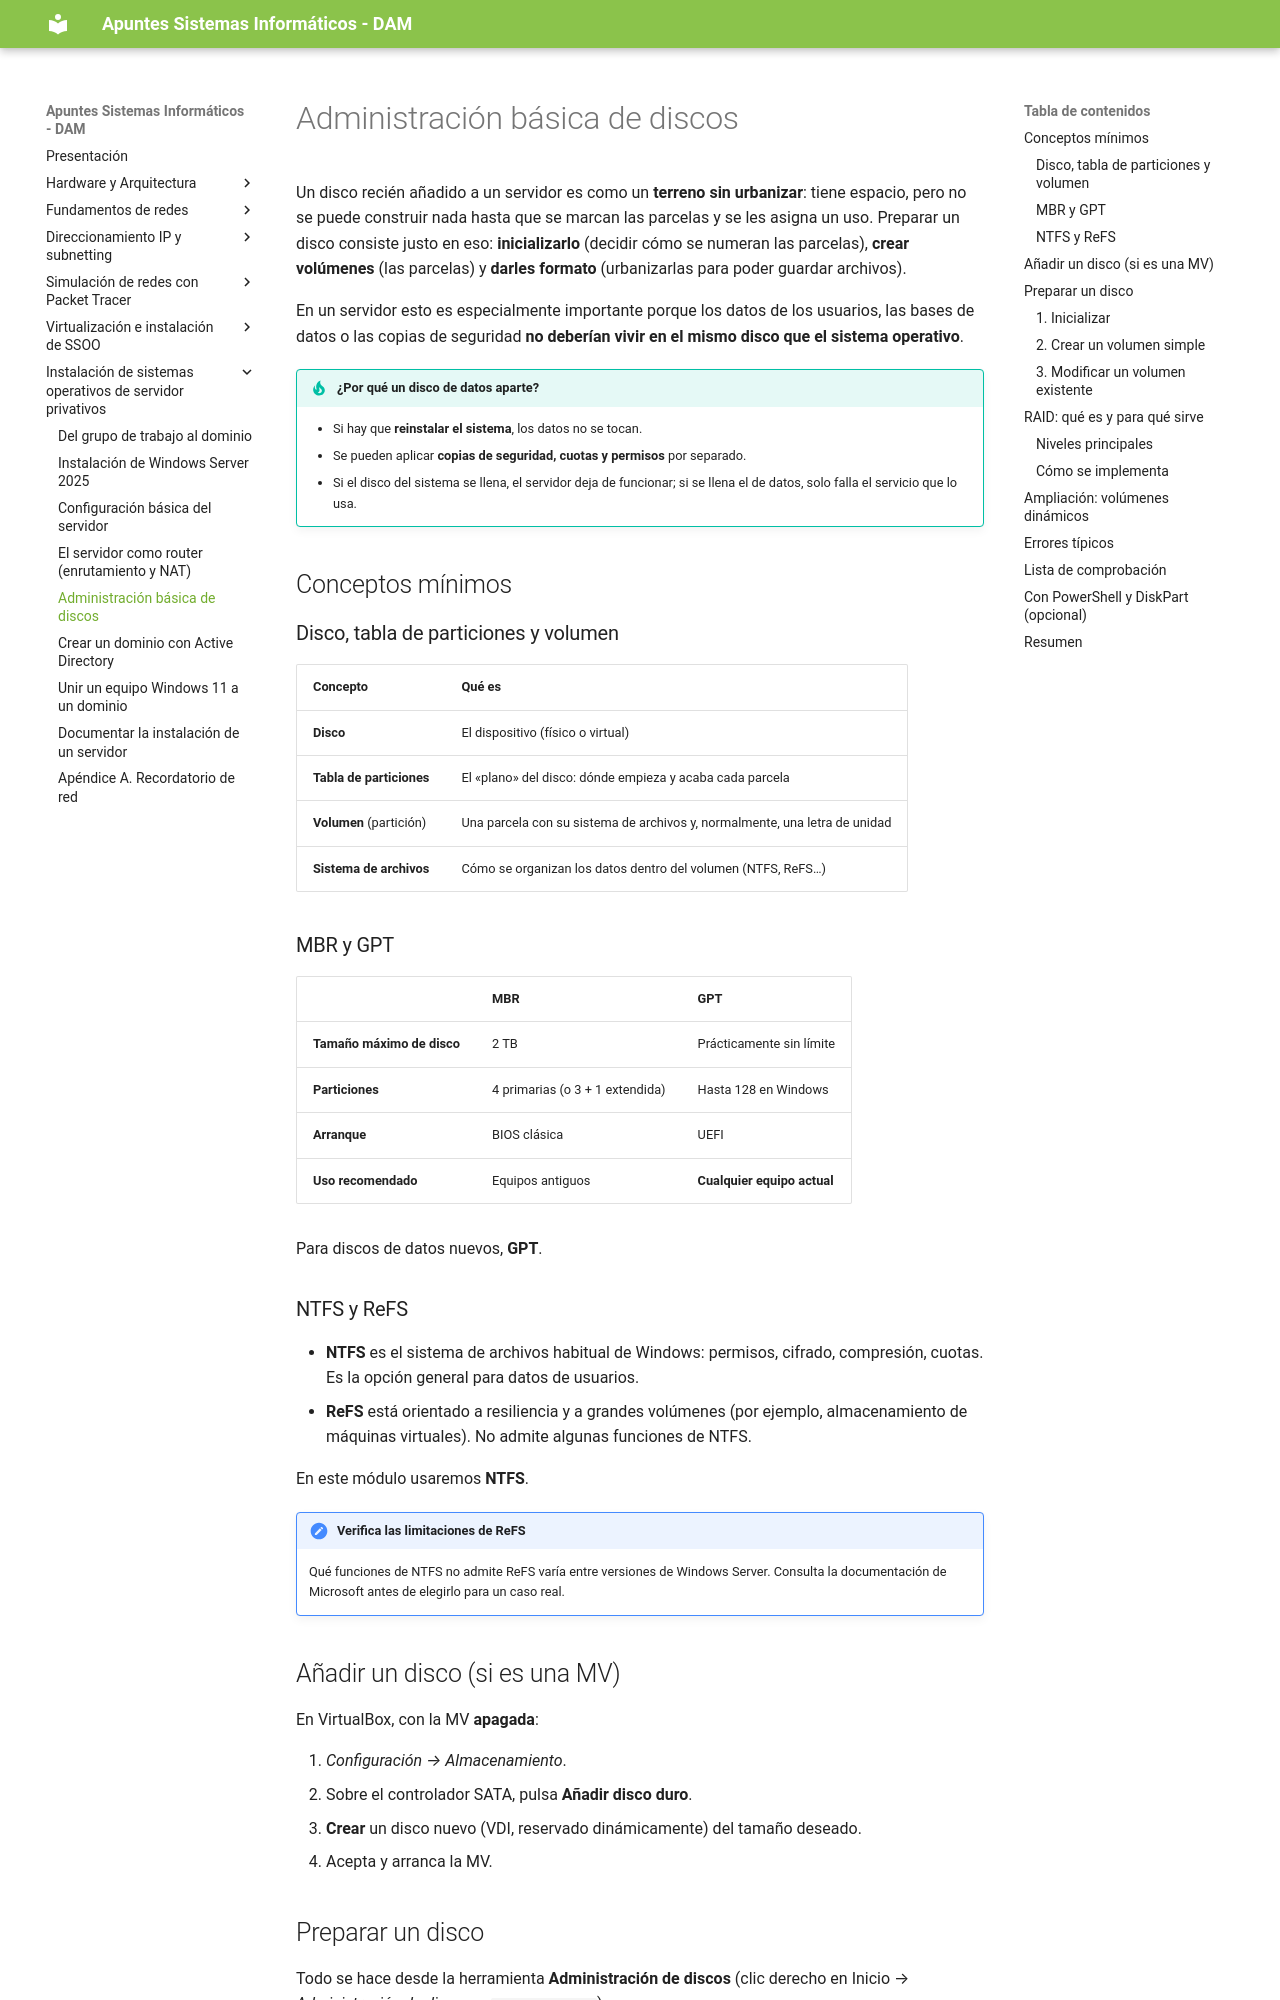

repository: apuntes-sergio/sin · page: 06_05_discos/index.html · generator: mkdocs

---
title: Administración básica de discos
description: UD06 - Windows Server. instalación y configuración
---

Un disco recién añadido a un servidor es como un **terreno sin urbanizar**: tiene espacio, pero no se puede construir nada hasta que se marcan las parcelas y se les asigna un uso. Preparar un disco consiste justo en eso: **inicializarlo** (decidir cómo se numeran las parcelas), **crear volúmenes** (las parcelas) y **darles formato** (urbanizarlas para poder guardar archivos).

En un servidor esto es especialmente importante porque los datos de los usuarios, las bases de datos o las copias de seguridad **no deberían vivir en el mismo disco que el sistema operativo**.

!!! tip "¿Por qué un disco de datos aparte?"
    - Si hay que **reinstalar el sistema**, los datos no se tocan.
    - Se pueden aplicar **copias de seguridad, cuotas y permisos** por separado.
    - Si el disco del sistema se llena, el servidor deja de funcionar; si se llena el de datos, solo falla el servicio que lo usa.

## Conceptos mínimos

### Disco, tabla de particiones y volumen

| Concepto | Qué es |
|----------|--------|
| **Disco** | El dispositivo (físico o virtual) |
| **Tabla de particiones** | El «plano» del disco: dónde empieza y acaba cada parcela |
| **Volumen** (partición) | Una parcela con su sistema de archivos y, normalmente, una letra de unidad |
| **Sistema de archivos** | Cómo se organizan los datos dentro del volumen (NTFS, ReFS…) |

### MBR y GPT

| | MBR | GPT |
|---|-----|-----|
| **Tamaño máximo de disco** | 2 TB | Prácticamente sin límite |
| **Particiones** | 4 primarias (o 3 + 1 extendida) | Hasta 128 en Windows |
| **Arranque** | BIOS clásica | UEFI |
| **Uso recomendado** | Equipos antiguos | **Cualquier equipo actual** |

Para discos de datos nuevos, **GPT**.

### NTFS y ReFS

- **NTFS** es el sistema de archivos habitual de Windows: permisos, cifrado, compresión, cuotas. Es la opción general para datos de usuarios.
- **ReFS** está orientado a resiliencia y a grandes volúmenes (por ejemplo, almacenamiento de máquinas virtuales). No admite algunas funciones de NTFS.

En este módulo usaremos **NTFS**.

!!! note "Verifica las limitaciones de ReFS"
    Qué funciones de NTFS no admite ReFS varía entre versiones de Windows Server. Consulta la documentación de Microsoft antes de elegirlo para un caso real.

## Añadir un disco (si es una MV)

En VirtualBox, con la MV **apagada**:

1. *Configuración → Almacenamiento*.
2. Sobre el controlador SATA, pulsa **Añadir disco duro**.
3. **Crear** un disco nuevo (VDI, reservado dinámicamente) del tamaño deseado.
4. Acepta y arranca la MV.

<!-- IMG NUEVA: vbox_nuevo_disco.png — Configuración > Almacenamiento con el disco añadido -->

## Preparar un disco

Todo se hace desde la herramienta **Administración de discos** (clic derecho en Inicio → *Administración de discos*, o `diskmgmt.msc`).

<figure markdown="span" align="center">
  ![Administrador de discos](./imgs/instalacion/administrador_discos.png){ width="80%" }
  <figcaption>Administración de discos: cada disco con sus volúmenes</figcaption>
</figure>
